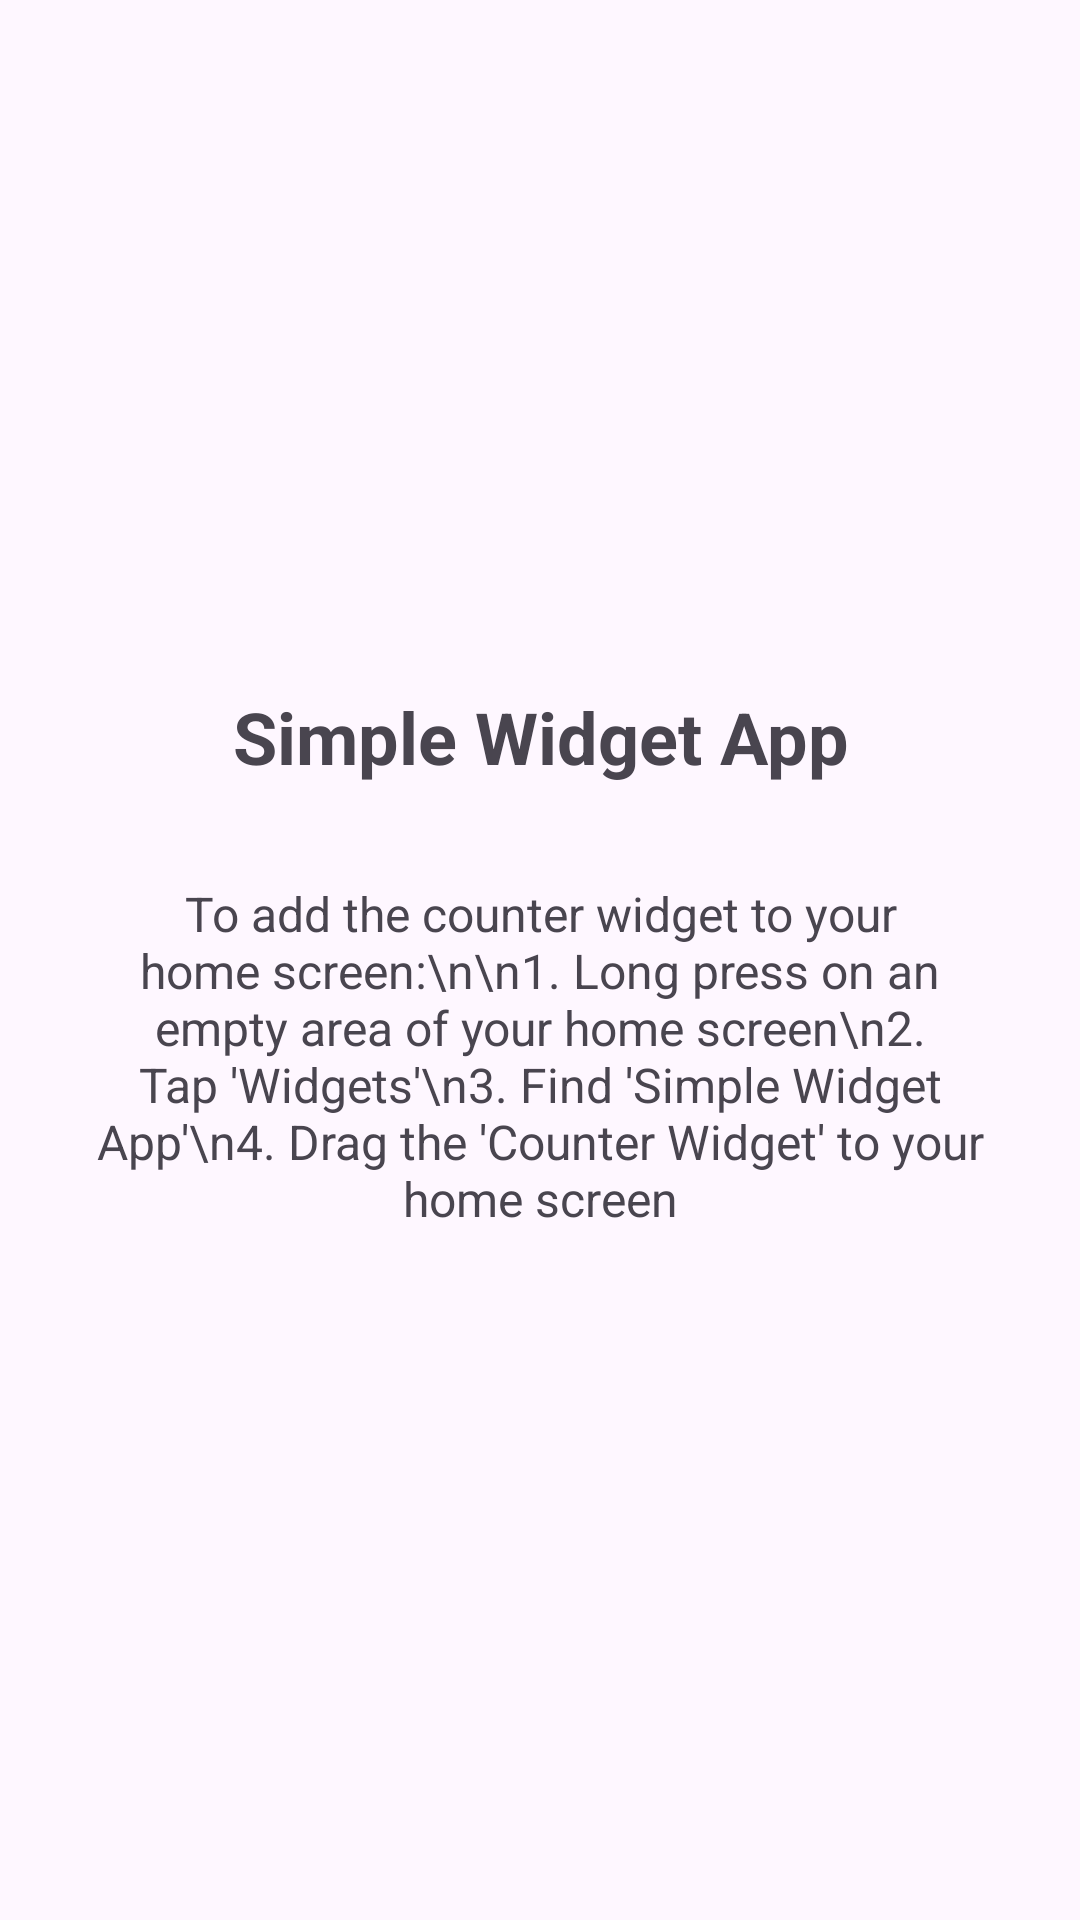

Produce the Android XML layout that renders to this screen, including the resource entries it uses.
<!-- AndroidManifest.xml: application theme Theme.SimpleWidgetApp -->
<!-- res/layout/activity_main.xml -->
<?xml version="1.0" encoding="utf-8"?>
<LinearLayout xmlns:android="http://schemas.android.com/apk/res/android"
    android:layout_width="match_parent"
    android:layout_height="match_parent"
    android:orientation="vertical"
    android:gravity="center"
    android:padding="32dp">

    <TextView
        android:layout_width="wrap_content"
        android:layout_height="wrap_content"
        android:text="Simple Widget App"
        android:textSize="24sp"
        android:textStyle="bold"
        android:layout_marginBottom="32dp"
        android:gravity="center" />

    <TextView
        android:id="@+id/instruction_text"
        android:layout_width="match_parent"
        android:layout_height="wrap_content"
        android:text="To add the counter widget to your home screen:\n\n1. Long press on an empty area of your home screen\n2. Tap 'Widgets'\n3. Find 'Simple Widget App'\n4. Drag the 'Counter Widget' to your home screen"
        android:textSize="16sp"
        android:gravity="center" />

</LinearLayout>
<!-- resources referenced by this layout -->
<resources>
  <style name="Theme.SimpleWidgetApp" parent="Base.Theme.SimpleWidgetApp" />
  <style name="Base.Theme.SimpleWidgetApp" parent="Theme.Material3.DayNight">
          <item name="colorPrimary">@color/md_theme_light_primary</item>
      </style>
  <color name="md_theme_light_primary">#1976D2</color>
</resources>
